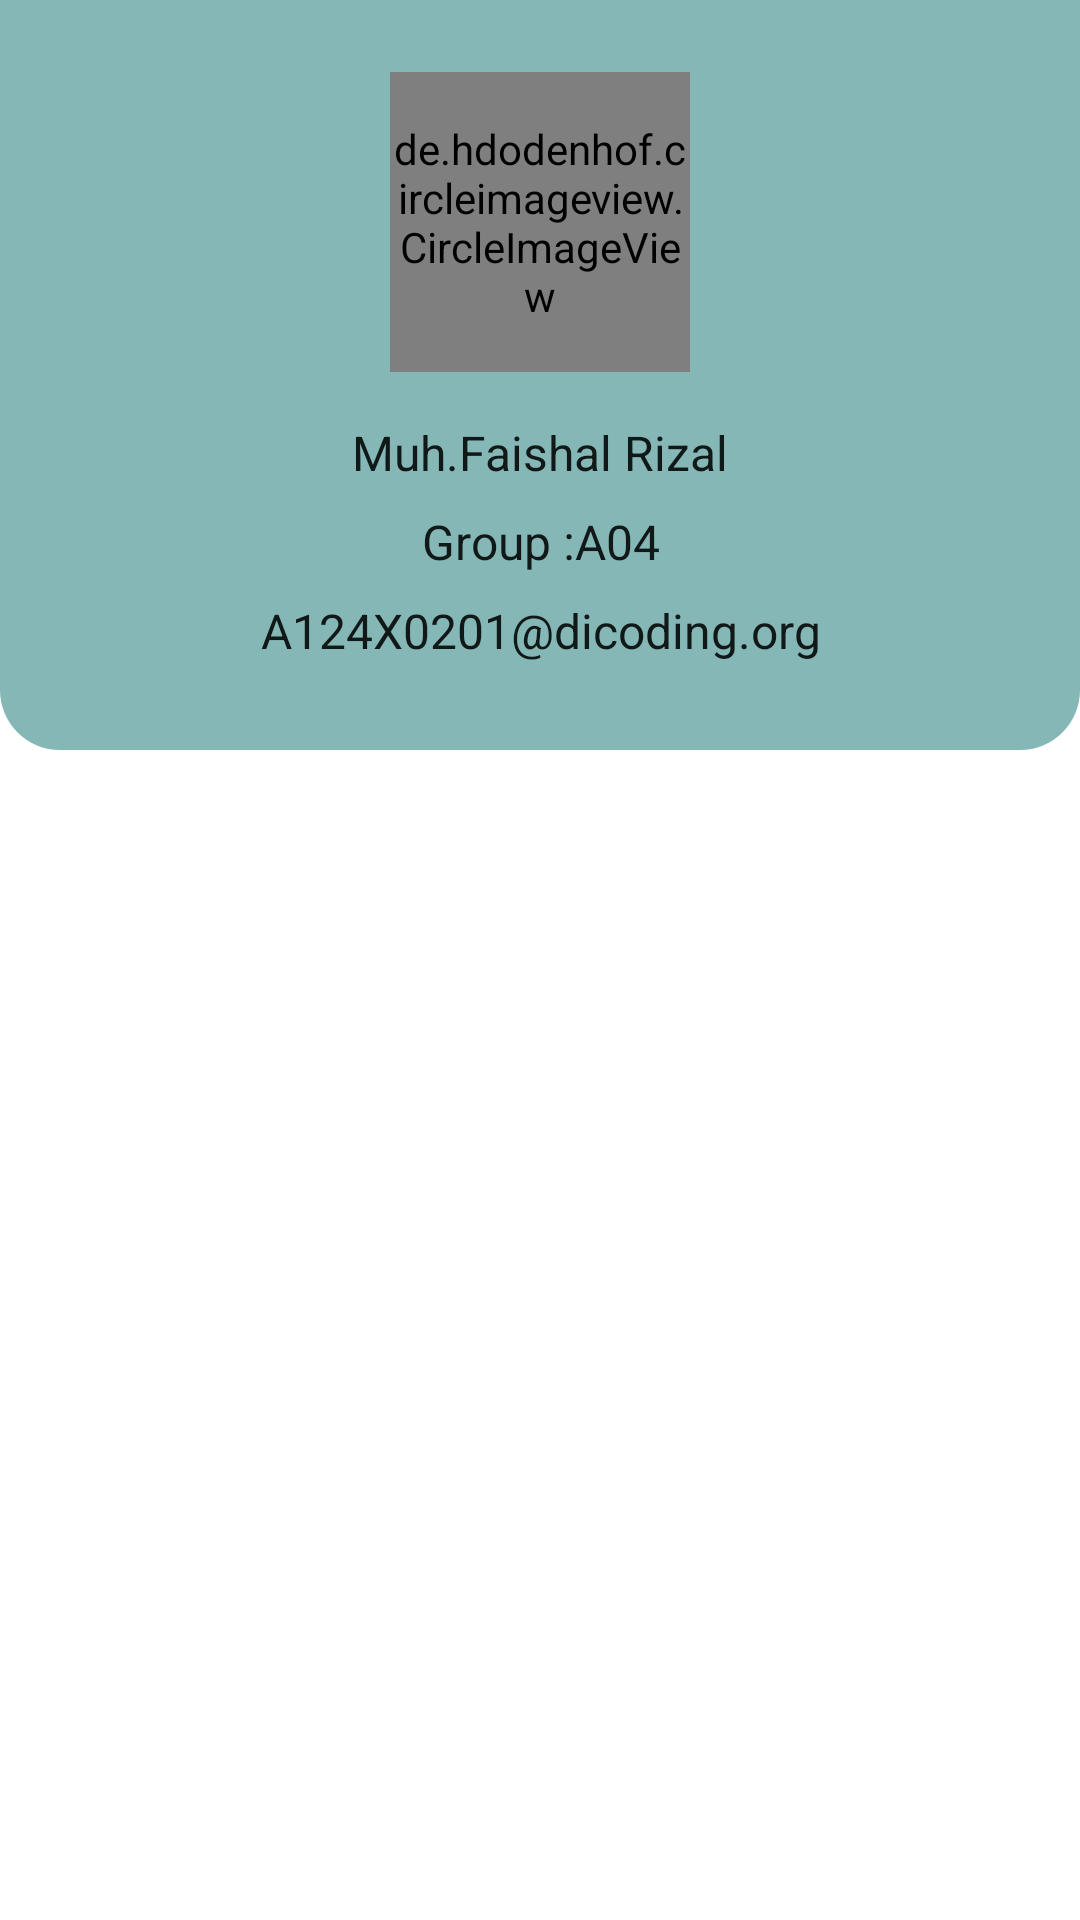

The Android layout XML behind this screen, and the referenced resources:
<!-- AndroidManifest.xml: application theme Theme.GithubUserApp -->
<!-- res/layout/activity_profil.xml -->
<?xml version="1.0" encoding="utf-8"?>
<ScrollView xmlns:android="http://schemas.android.com/apk/res/android"
    xmlns:app="http://schemas.android.com/apk/res-auto"
    xmlns:tools="http://schemas.android.com/tools"
    android:layout_width="match_parent"
    android:layout_height="match_parent"
    android:orientation="vertical"
    tools:context=".ProfilActivity">

    <androidx.constraintlayout.widget.ConstraintLayout
        android:layout_width="match_parent"
        android:layout_height="match_parent">
        <View
            android:layout_width="0dp"
            android:layout_height="250dp"
            android:background="@drawable/bg"
            app:layout_constraintEnd_toEndOf="parent"
            app:layout_constraintStart_toStartOf="parent"
            app:layout_constraintTop_toTopOf="parent" />
        <de.hdodenhof.circleimageview.CircleImageView
            android:id="@+id/avatar"
            android:layout_width="100dp"
            android:layout_height="100dp"
            android:layout_marginTop="24dp"
            android:src="@drawable/my_picture"
            app:civ_border_color="@color/my_color3"
            app:civ_border_width="3dp"
            app:layout_constraintEnd_toEndOf="parent"
            app:layout_constraintStart_toStartOf="parent"
            app:layout_constraintTop_toTopOf="parent" />

        <TextView
            android:id="@+id/tv_nama_profil"
            style="@style/AppTheme.TextMain"
            android:layout_marginTop="16dp"
            android:gravity="center"
            android:text="Muh.Faishal Rizal"
            app:layout_constraintEnd_toEndOf="parent"
            app:layout_constraintStart_toStartOf="parent"
            app:layout_constraintTop_toBottomOf="@+id/avatar" />

        <TextView
            android:id="@+id/tv_group_profil"
            style="@style/AppTheme.TextMain"
            android:gravity="center"
            android:layout_marginTop="8dp"
            android:text="Group :A04"
            app:layout_constraintEnd_toEndOf="@+id/tv_nama_profil"
            app:layout_constraintStart_toStartOf="@+id/tv_nama_profil"
            app:layout_constraintTop_toBottomOf="@+id/tv_nama_profil" />

        <TextView
            android:id="@+id/tv_email_profil"
            style="@style/AppTheme.TextMain"
            android:layout_marginTop="8dp"
            android:gravity="center"
            android:text="A124X0201@dicoding.org"
            app:layout_constraintEnd_toEndOf="@+id/tv_group_profil"
            app:layout_constraintStart_toStartOf="parent"
            app:layout_constraintTop_toBottomOf="@+id/tv_group_profil" />

    </androidx.constraintlayout.widget.ConstraintLayout>
</ScrollView>
<!-- resources referenced by this layout -->
<resources>
  <color name="my_color3">#e8f0f1</color>
  <!-- drawable bg (drawable) -->
  <?xml version="1.0" encoding="utf-8"?>
  <shape android:shape="rectangle" xmlns:android="http://schemas.android.com/apk/res/android">     />    <corners        android:bottomLeftRadius="20dp"        android:bottomRightRadius="20dp"/>    <solid android:color="@color/my_color"/></shape>
  <!-- drawable my_picture: jpeg bitmap (drawable, 81342 bytes) -->
  <style name="AppTheme.TextMain" parent="TextAppearance.AppCompat">
          <item name="android:layout_width">0dp</item>
          <item name="android:layout_height">wrap_content</item>
          <item name="color">@color/black</item>
          <item name="android:textSize">16sp</item>
          <item name="fontFamily">@font/poppins_font</item>
      </style>
  <style name="Theme.GithubUserApp" parent="Theme.MaterialComponents.DayNight.DarkActionBar">
          
  
          <item name="colorPrimary">@color/my_color</item>
          <item name="colorPrimaryVariant">@color/my_color2</item>
          <item name="colorOnPrimary">@color/white</item>
          
          <item name="colorSecondary">@color/teal_200</item>
          <item name="colorSecondaryVariant">@color/teal_700</item>
          <item name="colorOnSecondary">@color/black</item>
          
          <item name="android:statusBarColor" tools:targetApi="l">?attr/colorPrimaryVariant</item>
          
      </style>
  <color name="my_color">#84b7b5</color>
  <color name="black">#FF000000</color>
  <color name="my_color2">#4d8695</color>
  <color name="white">#FFFFFFFF</color>
  <color name="teal_200">#FF03DAC5</color>
  <color name="teal_700">#FF018786</color>
</resources>
